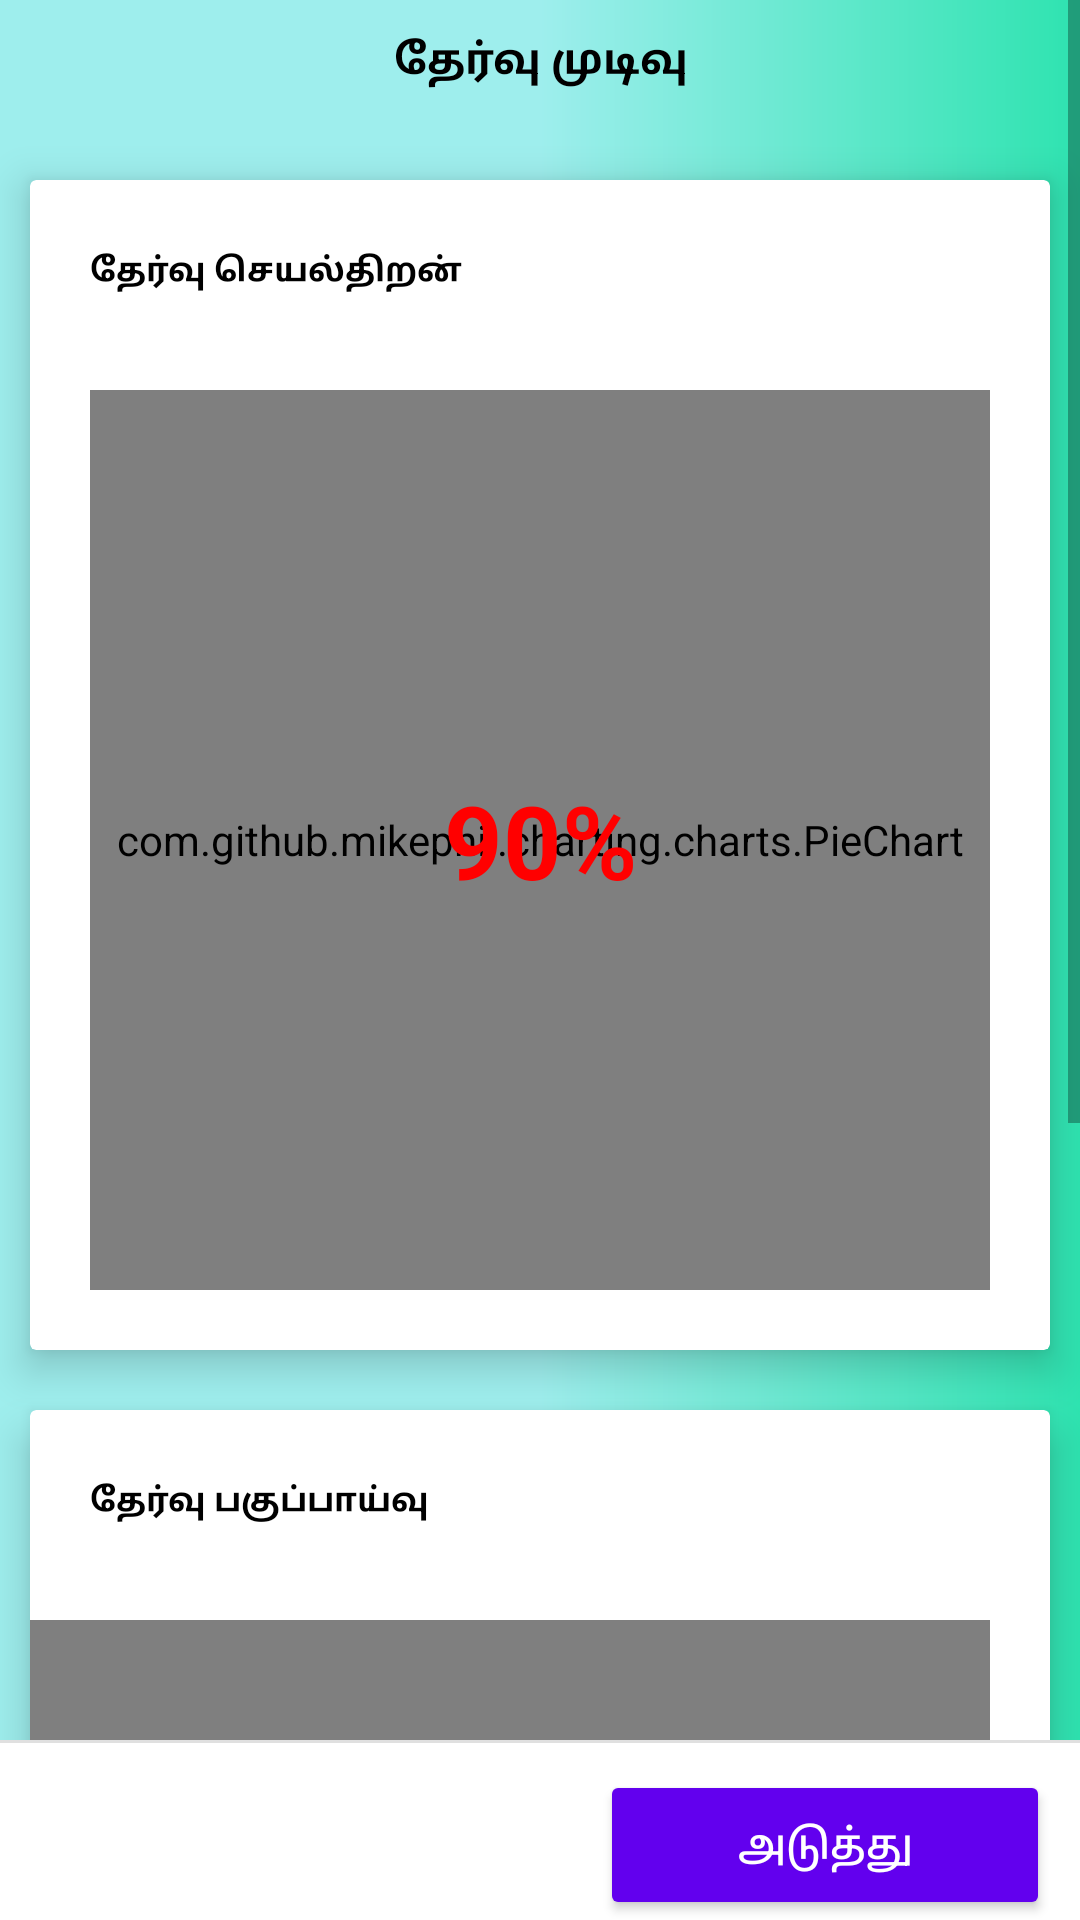

Android layout source for this screen:
<!-- AndroidManifest.xml: application theme AppTheme -->
<!-- res/layout/activity_test_result.xml -->
<?xml version="1.0" encoding="utf-8"?>
<RelativeLayout
    xmlns:android="http://schemas.android.com/apk/res/android"
    xmlns:app="http://schemas.android.com/apk/res-auto"
    xmlns:tools="http://schemas.android.com/tools"
    android:layout_width="match_parent"
    android:layout_height="match_parent"
    android:background="@drawable/background"
    tools:context=".test.TestResultActivity">
    <ScrollView
        android:layout_above="@id/bott"
        android:layout_width="match_parent"
        android:layout_height="match_parent">
        <LinearLayout
            android:orientation="vertical"
            android:layout_width="match_parent"
            android:layout_height="wrap_content">
            <RelativeLayout
                android:layout_width="match_parent"
                android:layout_height="50dp"
                android:layout_alignParentBottom="true"
                android:orientation="horizontal">
                <TextView
                    android:textStyle="bold"
                    android:layout_width="match_parent"
                    android:layout_height="40dp"
                    android:text="தேர்வு முடிவு"
                    android:gravity="center"
                    android:textColor="#000000"
                    android:textSize="14sp"/>
            </RelativeLayout>
            <androidx.cardview.widget.CardView
                android:layout_width="match_parent"
                android:layout_height="wrap_content"
                android:layout_margin="10dp"
                android:elevation="8dp"
                app:cardElevation="8dp">
                <LinearLayout
                    android:orientation="vertical"
                    android:layout_width="match_parent"
                    android:layout_height="match_parent">
                    <TextView
                        android:layout_marginTop="10dp"
                        android:textStyle="bold"
                        android:layout_width="match_parent"
                        android:layout_height="40dp"
                        android:text="தேர்வு செயல்திறன்"
                        android:gravity="center_vertical"
                        android:paddingLeft="20dp"
                        android:textColor="#000000"
                        android:textSize="11sp"/>
                    <RelativeLayout
                        android:layout_width="match_parent"
                        android:layout_height="match_parent">
                    <com.github.mikephil.charting.charts.PieChart
                        android:layout_margin="20dp"
                        android:layout_width="match_parent"
                        android:layout_height="300dp"
                        android:id="@+id/piechart"/>
                    <TextView
                        android:id="@+id/result_percent"
                        android:layout_centerInParent="true"
                        android:layout_marginTop="10dp"
                        android:layout_width="match_parent"
                        android:layout_height="wrap_content"
                        android:gravity="center"
                        android:textStyle="bold"
                        android:textColor="#FF0000"
                        android:textSize="34sp"
                        android:text="90%"/>
                    </RelativeLayout>
                </LinearLayout>
            </androidx.cardview.widget.CardView>
            <androidx.cardview.widget.CardView
                android:layout_width="match_parent"
                android:layout_height="wrap_content"
                android:layout_margin="10dp"
                android:elevation="8dp"
                app:cardElevation="8dp">
                <LinearLayout
                    android:orientation="vertical"
                    android:layout_width="match_parent"
                    android:layout_height="match_parent">
                    <TextView
                        android:layout_marginTop="10dp"
                        android:textStyle="bold"
                        android:layout_width="match_parent"
                        android:layout_height="40dp"
                        android:text="தேர்வு பகுப்பாய்வு"
                        android:gravity="center_vertical"
                        android:paddingLeft="20dp"
                        android:textColor="#000000"
                        android:textSize="11sp"/>
                <com.github.mikephil.charting.charts.BarChart
                    android:layout_marginBottom="20dp"
                    android:layout_marginTop="20dp"
                    android:layout_marginRight="20dp"
                    android:layout_width="match_parent"
                    android:layout_height="300dp"
                    android:id="@+id/barchart"/>
                </LinearLayout>
            </androidx.cardview.widget.CardView>
            <com.google.android.gms.ads.AdView
                android:layout_marginBottom="10dp"
                android:layout_gravity="center_horizontal"
                xmlns:ads="http://schemas.android.com/apk/res-auto"
                android:id="@+id/tradView"
                android:layout_width="match_parent"
                android:layout_height="wrap_content"
                ads:adSize="BANNER"
                ads:adUnitId="ca-app-pub-5918143946387420/7604458083">
            </com.google.android.gms.ads.AdView>



        </LinearLayout>


    </ScrollView>
    <RelativeLayout
        android:background="#FFFFFF"
        android:id="@+id/bott"
        android:layout_width="match_parent"
        android:layout_height="60dp"
        android:layout_alignParentBottom="true"
        android:orientation="horizontal">
        <LinearLayout
            android:orientation="horizontal"
            android:layout_width="match_parent"
            android:layout_height="1dp"
            android:background="#e0e0e0"/>

    <RelativeLayout
        android:layout_alignParentRight="true"
        android:layout_width="wrap_content"
        android:layout_height="wrap_content">
        <Button
            android:id="@+id/next"
            android:theme="@style/Widget.MaterialComponents.Button"
            android:layout_marginTop="10dp"
            android:layout_width="150dp"
            android:layout_height="50dp"
            android:layout_marginRight="10dp"
            android:text="அடுத்து"
            android:textColor="#FFFFFF"
            android:textAllCaps="false"
            android:textSize="14sp"/>

    </RelativeLayout>
    </RelativeLayout>

</RelativeLayout>
<!-- resources referenced by this layout -->
<resources>
  <!-- drawable background (drawable) -->
  <?xml version="1.0" encoding="utf-8"?>
  <shape xmlns:android="http://schemas.android.com/apk/res/android"
      android:shape="rectangle">
      <gradient android:startColor="#2ee3b0"
          android:endColor="#9eeeed"
          android:centerColor="#9eeeed"
          android:angle="180"/>
  
  </shape>
  <style name="AppTheme" parent="Theme.AppCompat.Light.NoActionBar">
          
          <item name="colorPrimary">@color/colorPrimary</item>
          <item name="colorPrimaryDark">#9eeeed</item>
          <item name="colorAccent">@color/colorAccent</item>
      </style>
  <!-- not gathered from this repository: default colours our renderer supplied (Android Studio template values) -->
  <color name="colorPrimary">#FF6200EE</color>
  <color name="colorAccent">#FF03DAC5</color>
</resources>
